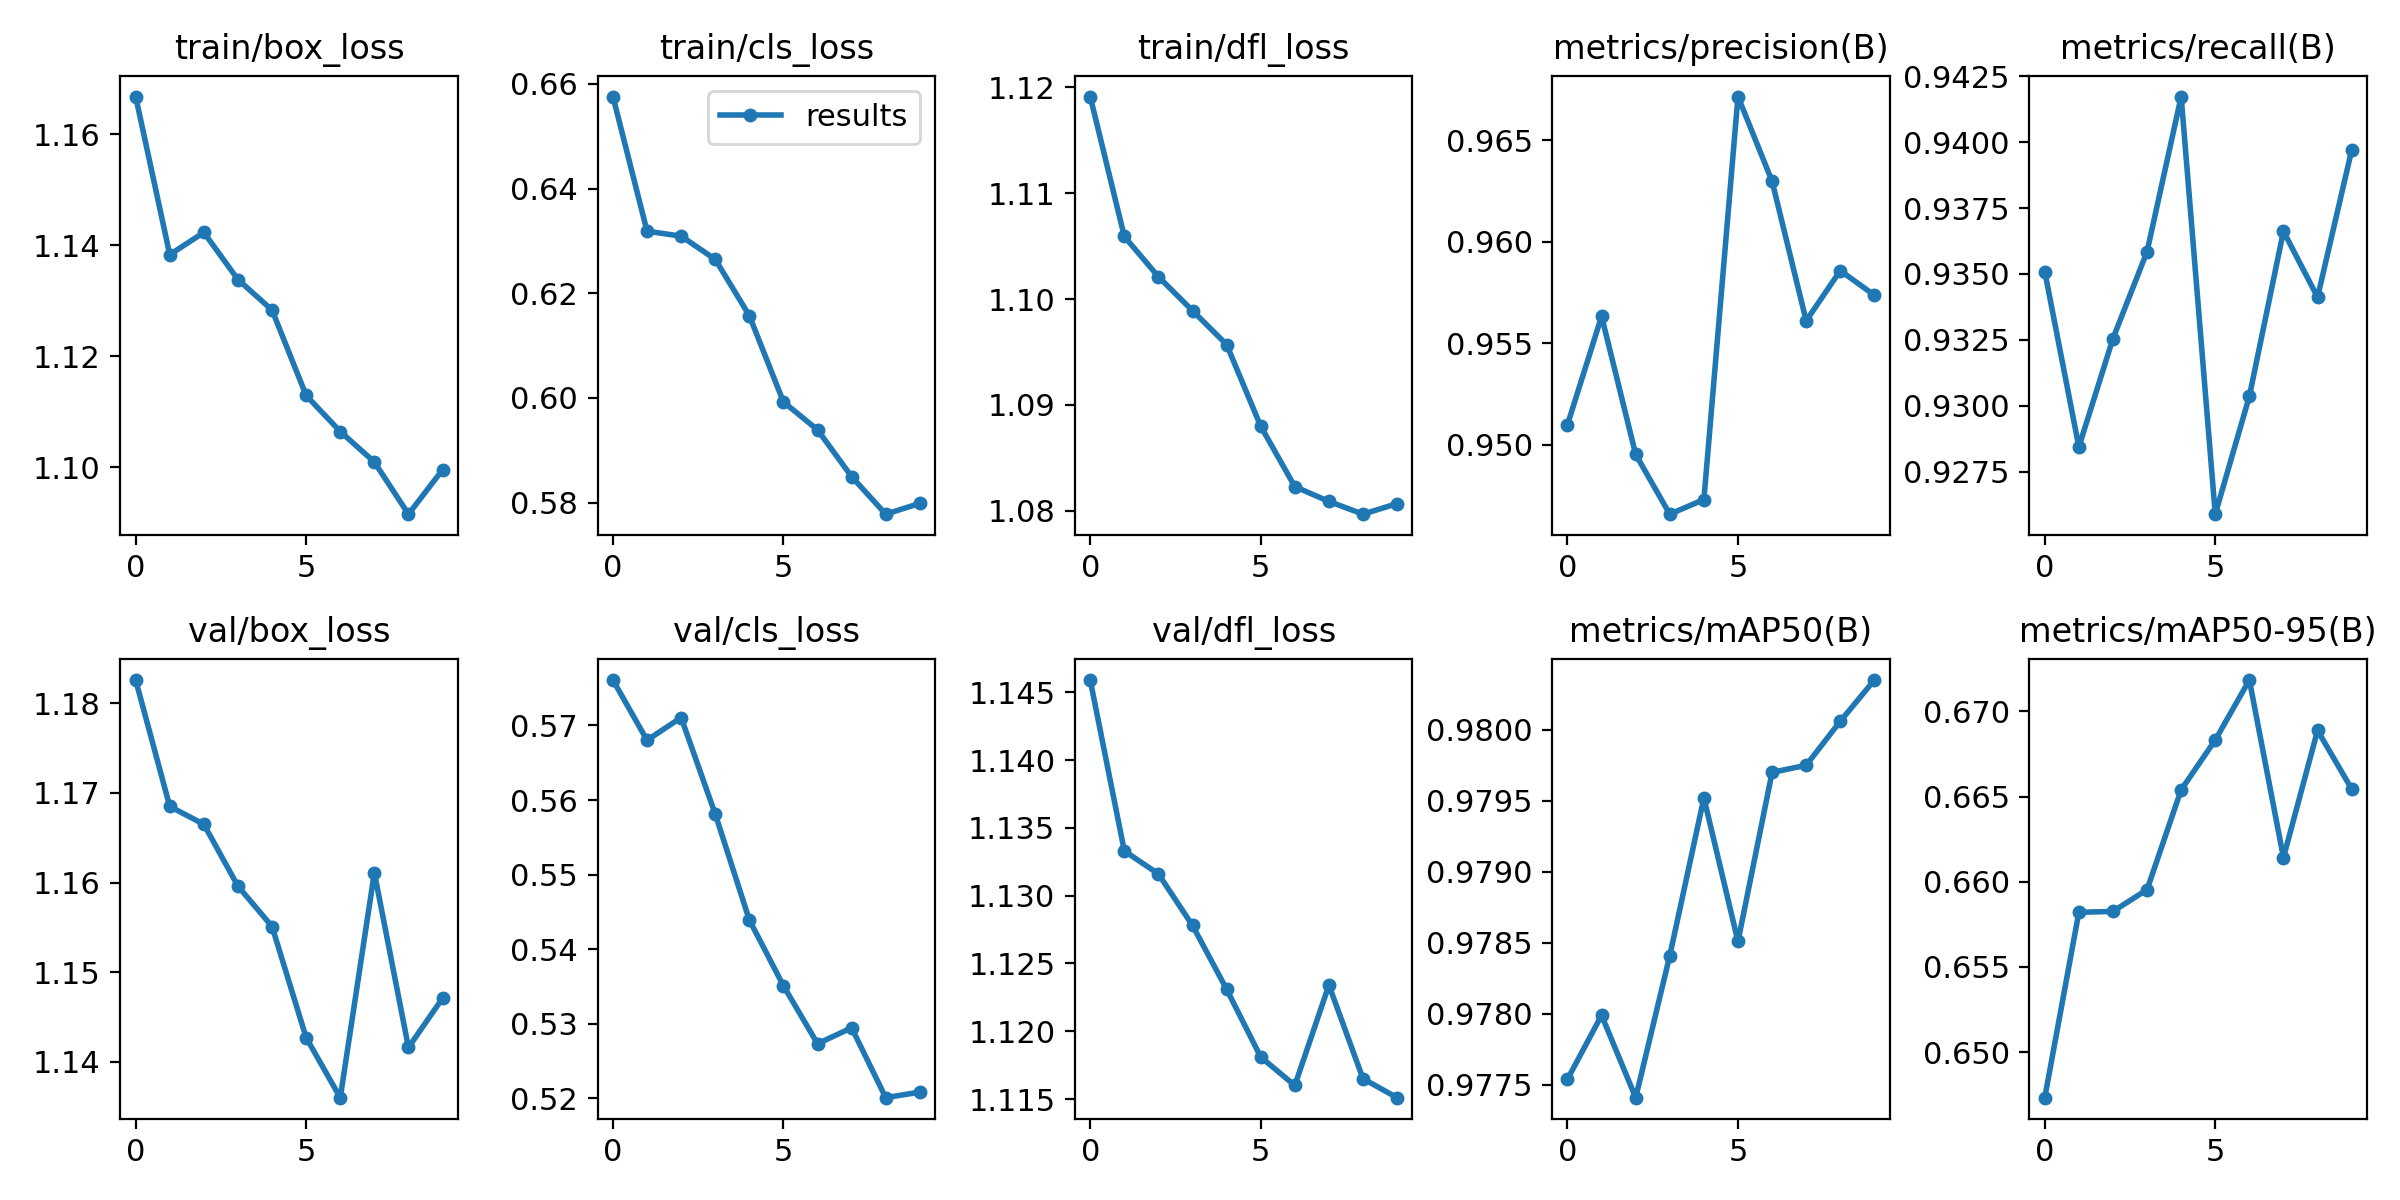

Source data for this figure (header and first rows):
epoch, train/box_loss, train/cls_loss, train/dfl_loss, metrics/precision(B), metrics/recall(B), metrics/mAP50(B), metrics/mAP50-95(B), val/box_loss, val/cls_loss, val/dfl_loss, lr/pg0, lr/pg1, lr/pg2
0, 1.167, 0.6576, 1.119, 0.951, 0.9351, 0.9775, 0.6473, 1.183, 0.5761, 1.146, 0.06828, 0.001393, 0.001393
1, 1.138, 0.6319, 1.106, 0.9563, 0.9284, 0.978, 0.6582, 1.169, 0.568, 1.133, 0.03607, 0.002518, 0.002518
2, 1.142, 0.6309, 1.102, 0.9495, 0.9325, 0.9774, 0.6583, 1.167, 0.5711, 1.132, 0.003583, 0.003366, 0.003366
3, 1.134, 0.6265, 1.099, 0.9466, 0.9358, 0.9784, 0.6595, 1.16, 0.5581, 1.128, 0.002957, 0.002957, 0.002957
4, 1.128, 0.6157, 1.096, 0.9473, 0.9417, 0.9795, 0.6654, 1.155, 0.5439, 1.123, 0.002957, 0.002957, 0.002957
5, 1.113, 0.5992, 1.088, 0.9671, 0.9259, 0.9785, 0.6683, 1.143, 0.5351, 1.118, 0.002541, 0.002541, 0.002541
6, 1.106, 0.5939, 1.082, 0.963, 0.9304, 0.9797, 0.6718, 1.136, 0.5273, 1.116, 0.002124, 0.002124, 0.002124
7, 1.101, 0.5849, 1.081, 0.9561, 0.9366, 0.9798, 0.6614, 1.161, 0.5294, 1.123, 0.001708, 0.001708, 0.001708
8, 1.091, 0.5778, 1.08, 0.9586, 0.9341, 0.9801, 0.6689, 1.142, 0.5201, 1.117, 0.001291, 0.001291, 0.001291
9, 1.099, 0.5798, 1.081, 0.9574, 0.9397, 0.9804, 0.6654, 1.147, 0.5208, 1.115, 0.0008749, 0.0008749, 0.0008749
